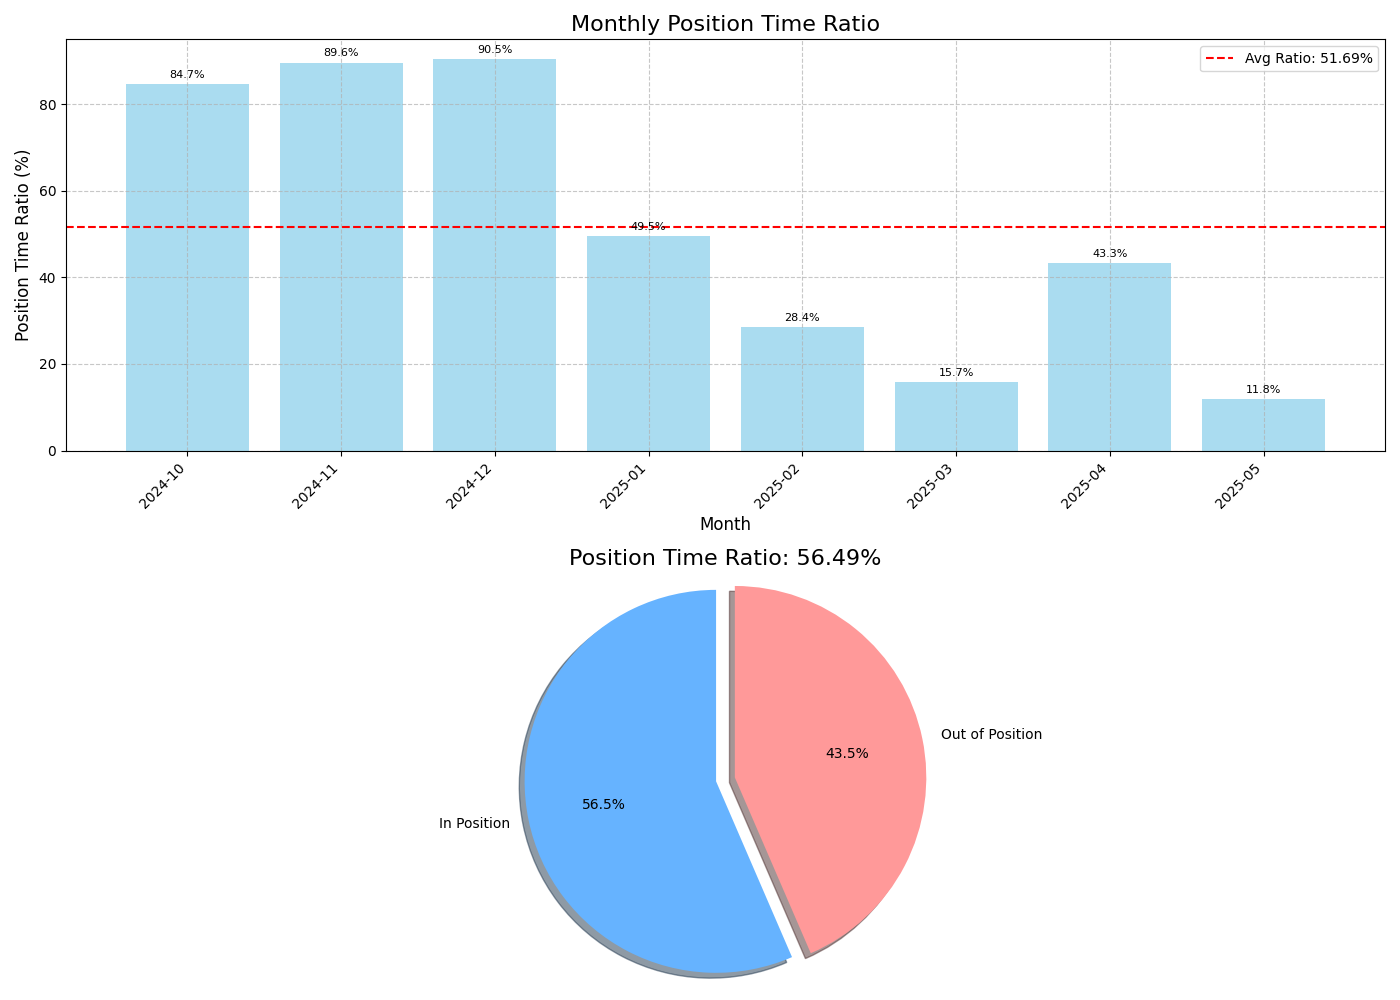

Source data for this figure (header and first rows):
year_month, month_total_seconds, month_position_seconds, month_position_ratio
2024-10, 2678399, 2268000, 84.68
2024-11, 2591999, 2322000, 89.58
2024-12, 2678399, 2422800, 90.46
2025-01, 2678399, 1324800, 49.46
2025-02, 2419199, 687600, 28.42
2025-03, 2678399, 421200, 15.73
2025-04, 2591999, 1123200, 43.33
2025-05, 2678399, 316800, 11.83
